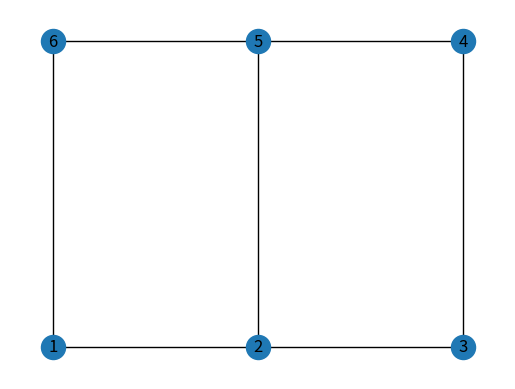
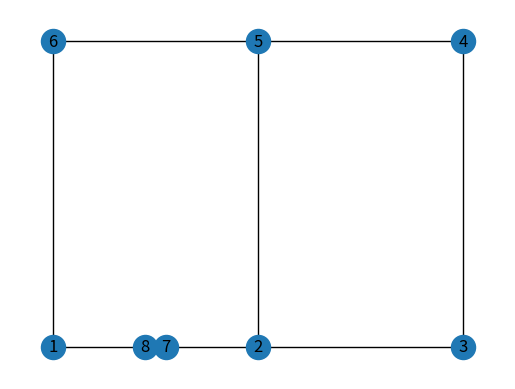
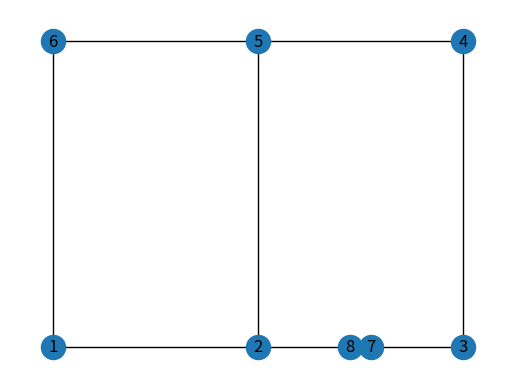
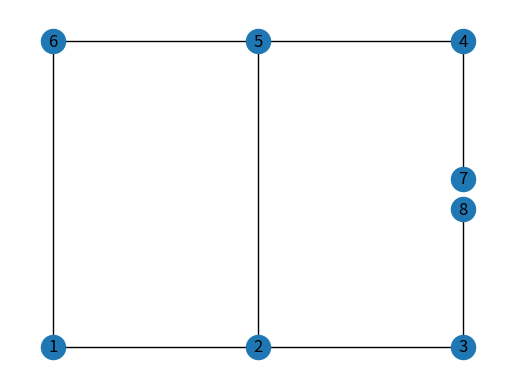
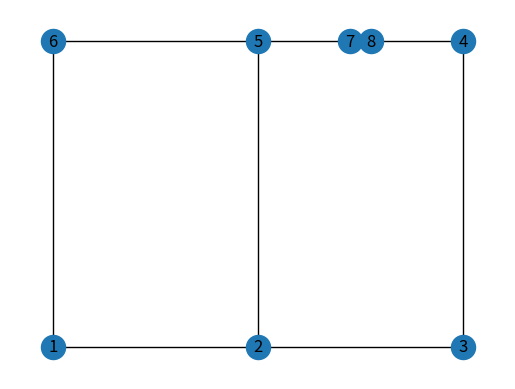
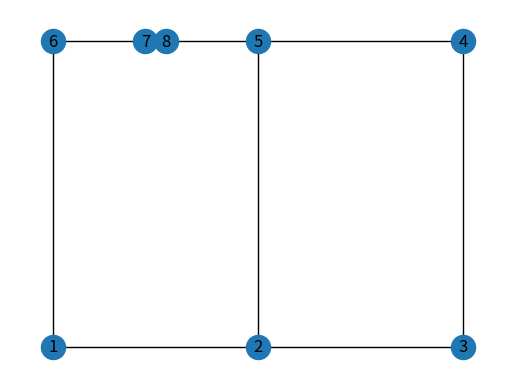
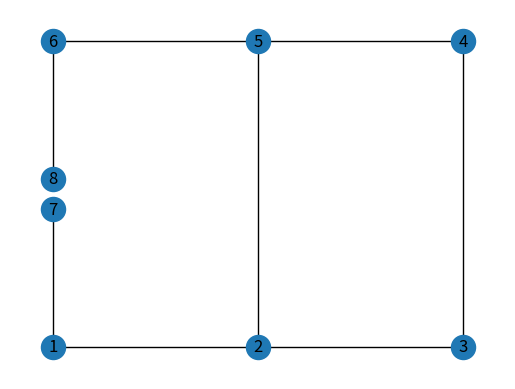
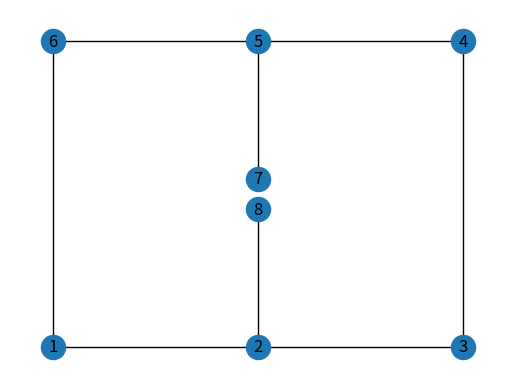
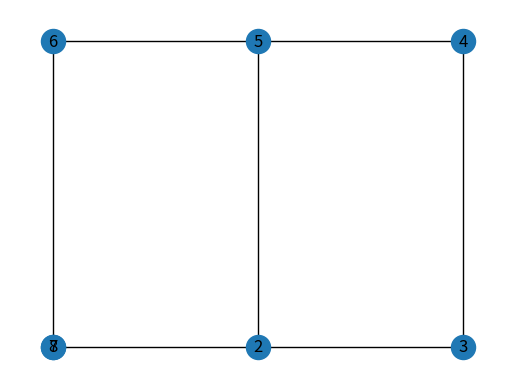
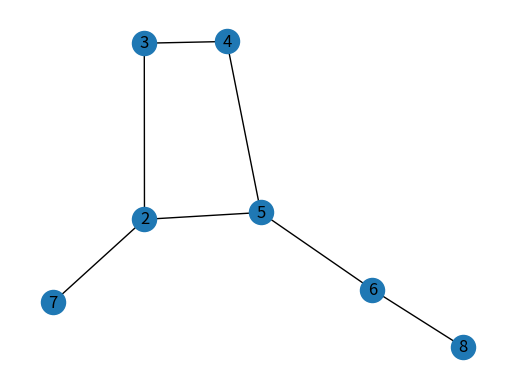
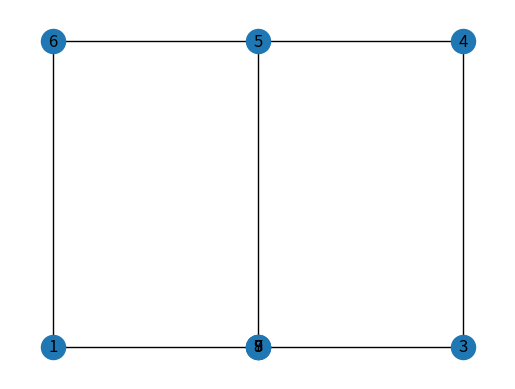
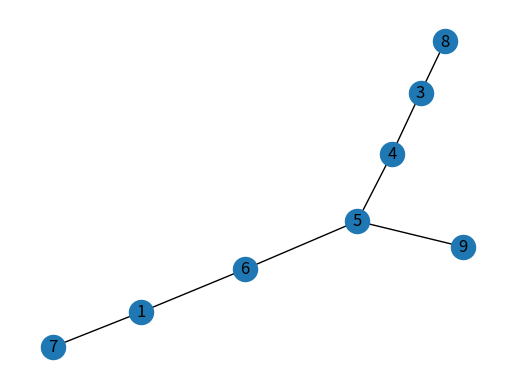
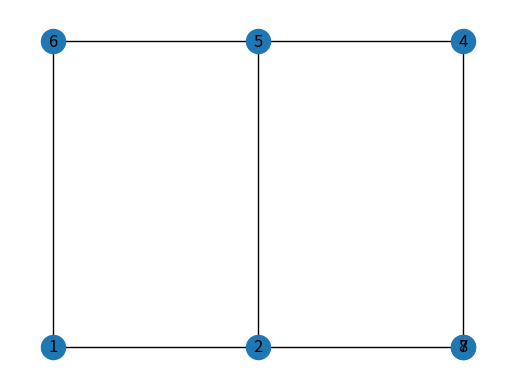
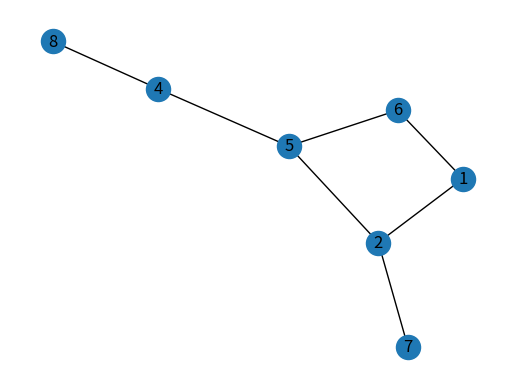
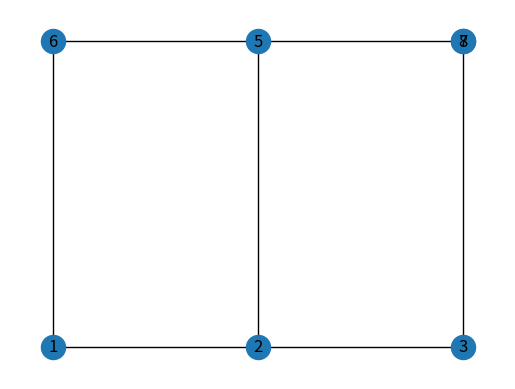
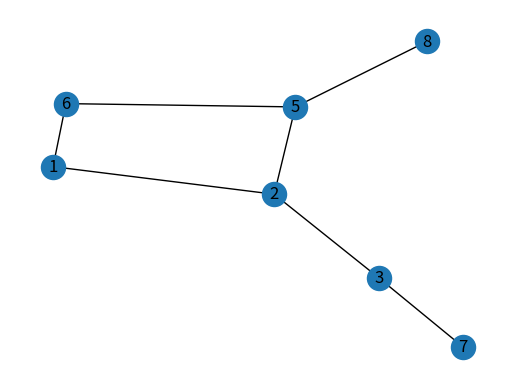

Here is the Python script that generated these plots, in order:
import networkx as nx
import matplotlib.pyplot as plt
import csv
import os
from statistics import mean, stdev

cases = {
    1:
    {
        "nodes": { 1: (1,1), 2: (2,1), 3: (3,1), 4: (3,2), 5: (2,2), 6: (1,2)},
        "edges": [(1,2), (2,3), (3,4), (4,5), (5,6), (6,1), (2,5)]
    },
    2: {
        "nodes": { 1: (1,1), 2: (2,1), 3: (3,1), 4: (3,2), 5: (2,2), 6: (1,2)},
        "edges": [(1,2), (2,3), (3,4), (4,5), (5,6), (6,1)]
    },
    3: {
        "nodes": { 1: (1,1), 2: (2,1), 3: (3,1), 4: (3,2), 5: (2,2), 6: (1,2), 7: (3,4), 8: (4,4)},
        "edges": [(1,2), (2,3), (3,4), (4,5), (5,6), (6,1), (7,8)]
    },
    4: {
        "nodes": { 1: (1,1), 2: (2,1), 3: (3,1), 4: (3,2), 5: (2,2), 6: (1,2), 7: (3,3), 8: (3,4), 9:(2,4)},
        "edges": [(1,2), (2,3), (3,4), (4,5), (5,6), (6,1), (4,7), (7,8),(8,9),(9,4)]
    },
    5: {
        "nodes": {1: (2,2), 2: (1,2), 3: (1.25,2.75), 4: (2,3), 5: (2.75,2.75), 6: (3,2), 7: (2.75,1.25), 8: (2,1), 9: (1.25,1.25) },
        "edges": [(2,3),(3,4),(4,5),(5,6),(6,7),(7,8),(8,9),(9,2), (1,2), (1,3),(1,4),(1,5),(1,6),(1,7),(1,8),(1,9)]
    },
    6: {
        "nodes": {1: (1,1), 2: (1,2), 3: (1,3), 4:(2,3), 5: (2,2), 6: (2,1), 7: (3,1), 8: (3,2), 9: (3,3), 10: (4,1)},
        "edges": [(1,2), (2,3), (3,4), (4,9), (9,8), (8,7), (7,6), (6,1), (1,10), (4,5), (5,8) ]
    }
}

FOLDER_LOCATION = "v4_case_"

def create_graph(case_number):
    G=nx.Graph()
    for node_number, node_coordinates in cases[case_number]["nodes"].items():
        G.add_node(node_number,pos=node_coordinates)
    for edge in cases[case_number]["edges"]:
        G.add_edge(edge[0], edge[1])
    
    draw_graph(G, f"{FOLDER_LOCATION}{case_number}/original.png")
    return G


def get_calculations():
    centrality_stats = {}
    for case_number, case in cases.items():
        if not os.path.isdir(f"./{FOLDER_LOCATION}{case_number}"):
            os.mkdir(f"./{FOLDER_LOCATION}{case_number}")
        G = create_graph(case_number)
        edge_stats = edge_calculations(case, G, case_number)
        node_stats = node_calculations(case, G, case_number)
        centrality_stats[case_number] = {
            "edge_stats": edge_stats,
            "node_stats": node_stats
        }
        #save lists to csv
        original_stats = get_centrality(G)
        original_stats["broken"] = "none"
        original_stats["is_broken"] = 0
        original_stats["type"] = "original"
        overall_stats = edge_stats + node_stats
        overall_stats.append(original_stats)
        save_csv(edge_stats, f"{FOLDER_LOCATION}{case_number}/edge_stats.csv")
        save_csv(node_stats, f"{FOLDER_LOCATION}{case_number}/node_stats.csv")
        save_csv(overall_stats, f"{FOLDER_LOCATION}{case_number}/overall_stats.csv")

def save_csv(list_of_dict,filename):
    with open(filename, 'w') as csvfile: 
        csvwriter = csv.writer(csvfile) 
        csvwriter.writerow(list_of_dict[0].keys())
        for row in list_of_dict:
            csvwriter.writerow(row.values())

def edge_calculations(case, G, case_number):
    stats = []
    for edge in case["edges"]:
        #print(edge)
        node_1,node_2 = break_edge(edge, G)
        draw_graph(G, f"{FOLDER_LOCATION}{case_number}/broken_edge_{edge}.png")
        edge_stats = get_centrality(G)
        edge_stats["broken"] = edge
        edge_stats["is_broken"] = 1
        edge_stats["type"] = "edge"
        stats.append(edge_stats)
        # add centrality metrics to list
        connect_edge(G, edge, node_1, node_2)
        #draw_graph(G)
    return stats

def draw_graph(G, filename):
    fig = plt.figure()
    pos=nx.get_node_attributes(G,'pos')
    nx.draw(G,pos,ax=fig.add_subplot(), with_labels = True)
    fig.savefig(filename)
    #plt.show()

def draw_graph_without_geo(G, filename):
    fig = plt.figure()
    nx.draw(G,ax=fig.add_subplot(), with_labels = True)
    fig.savefig(filename)
    #plt.show()

def break_edge(edge_tuple, G):
    node_1 = edge_tuple[0]
    node_2 = edge_tuple[1]
    midpoint = (G.nodes[node_1]['pos'][0] + G.nodes[node_2]['pos'][0]) / 2, \
           (G.nodes[node_1]['pos'][1] + G.nodes[node_2]['pos'][1]) / 2
    
    #print(midpoint)
    # Calculate the coordinates of the two new nodes
    dist = .1  # Distance from the midpoint
    new_pos1 = ((midpoint[0] + dist * (G.nodes[node_2]['pos'][0] - G.nodes[node_1]['pos'][0]) / 2),
            (midpoint[1] + dist * (G.nodes[node_2]['pos'][1] - G.nodes[node_1]['pos'][1]) / 2))
    new_pos2 = ((midpoint[0] - dist * (G.nodes[node_2]['pos'][0] - G.nodes[node_1]['pos'][0]) / 2),
            (midpoint[1] - dist * (G.nodes[node_2]['pos'][1] - G.nodes[node_1]['pos'][1]) / 2))
    # Add the new nodes to the graph and connect them to the original endpoints of the edge
    new_node1 = max(G.nodes) + 1
    new_node2 = new_node1 + 1

    G.remove_edge(node_1, node_2)
    
    G.add_node(new_node1, pos=new_pos1)
    G.add_node(new_node2, pos=new_pos2)
    G.add_edge(node_2, new_node1)
    G.add_edge(new_node2, node_1)

    return new_node1, new_node2

def connect_edge(G, edge_tuple, node_1, node_2):
    G.remove_node(node_1)
    G.remove_node(node_2)
    G.add_edge(edge_tuple[0],edge_tuple[1])


def node_calculations(case, G, case_number):
    stats = []
    for node_number, node in case["nodes"].items():
        edge_list, node_list = break_node(case["edges"], node, node_number, G)
        if len(edge_list) > 1:
            node_stats = get_centrality(G)
            node_stats["broken"] = node_number
            node_stats["is_broken"] = 1
            node_stats["type"] = "node"
            stats.append(node_stats)
            draw_graph(G, f"{FOLDER_LOCATION}{case_number}/broken_node_{node_number}.png")
            draw_graph_without_geo(G, f"{FOLDER_LOCATION}{case_number}/broken_node_{node_number}_no_geo.png")
        connect_node(edge_list, node_list, G, node_number, node)
    return stats

def break_node(edges, node, node_number, G):
    edges_with_node = [] 
    new_node_list = []
    for edge in edges:
        if node_number in edge:
            new_node = max(G.nodes) + 1
            G.add_node(new_node, pos=node)
            for node_iter in edge:
                if node_iter != node_number:
                    G.add_edge(node_iter,new_node)
            edges_with_node.append(edge)
            new_node_list.append(new_node)
    G.remove_node(node_number)

    return edges_with_node, new_node_list


def connect_node(edge_list, node_list, G, node_orig, node_orig_coordinates):
    for node_to_delete in node_list:
        G.remove_node(node_to_delete)
    G.add_node(node_orig,pos=node_orig_coordinates)
    for edge in edge_list:
        G.add_edge(edge[0], edge[1])
    
    # reconect all edges for node

def get_centrality(G):
    stats = {}
    undirected_g = nx.Graph(G)

    bet = nx.betweenness_centrality(undirected_g, normalized = True, endpoints=False)
    eigen = nx.eigenvector_centrality(undirected_g, max_iter=2000)
    deg = nx.degree_centrality(undirected_g)
    stats["bet_centrality_avg"] = mean(bet.values())
    stats["eig_centrality_avg"] = mean(eigen.values())
    stats["deg_centrality_avg"] = mean(deg.values())
    stats["bet_centrality_stdev"] = stdev(bet.values())
    stats["eig_centrality_stdev"] = stdev(eigen.values())
    stats["deg_centrality_stdev"] = stdev(deg.values())
    stats["connected"] = 1 if nx.is_connected(undirected_g) else 0

    return stats


get_calculations()
